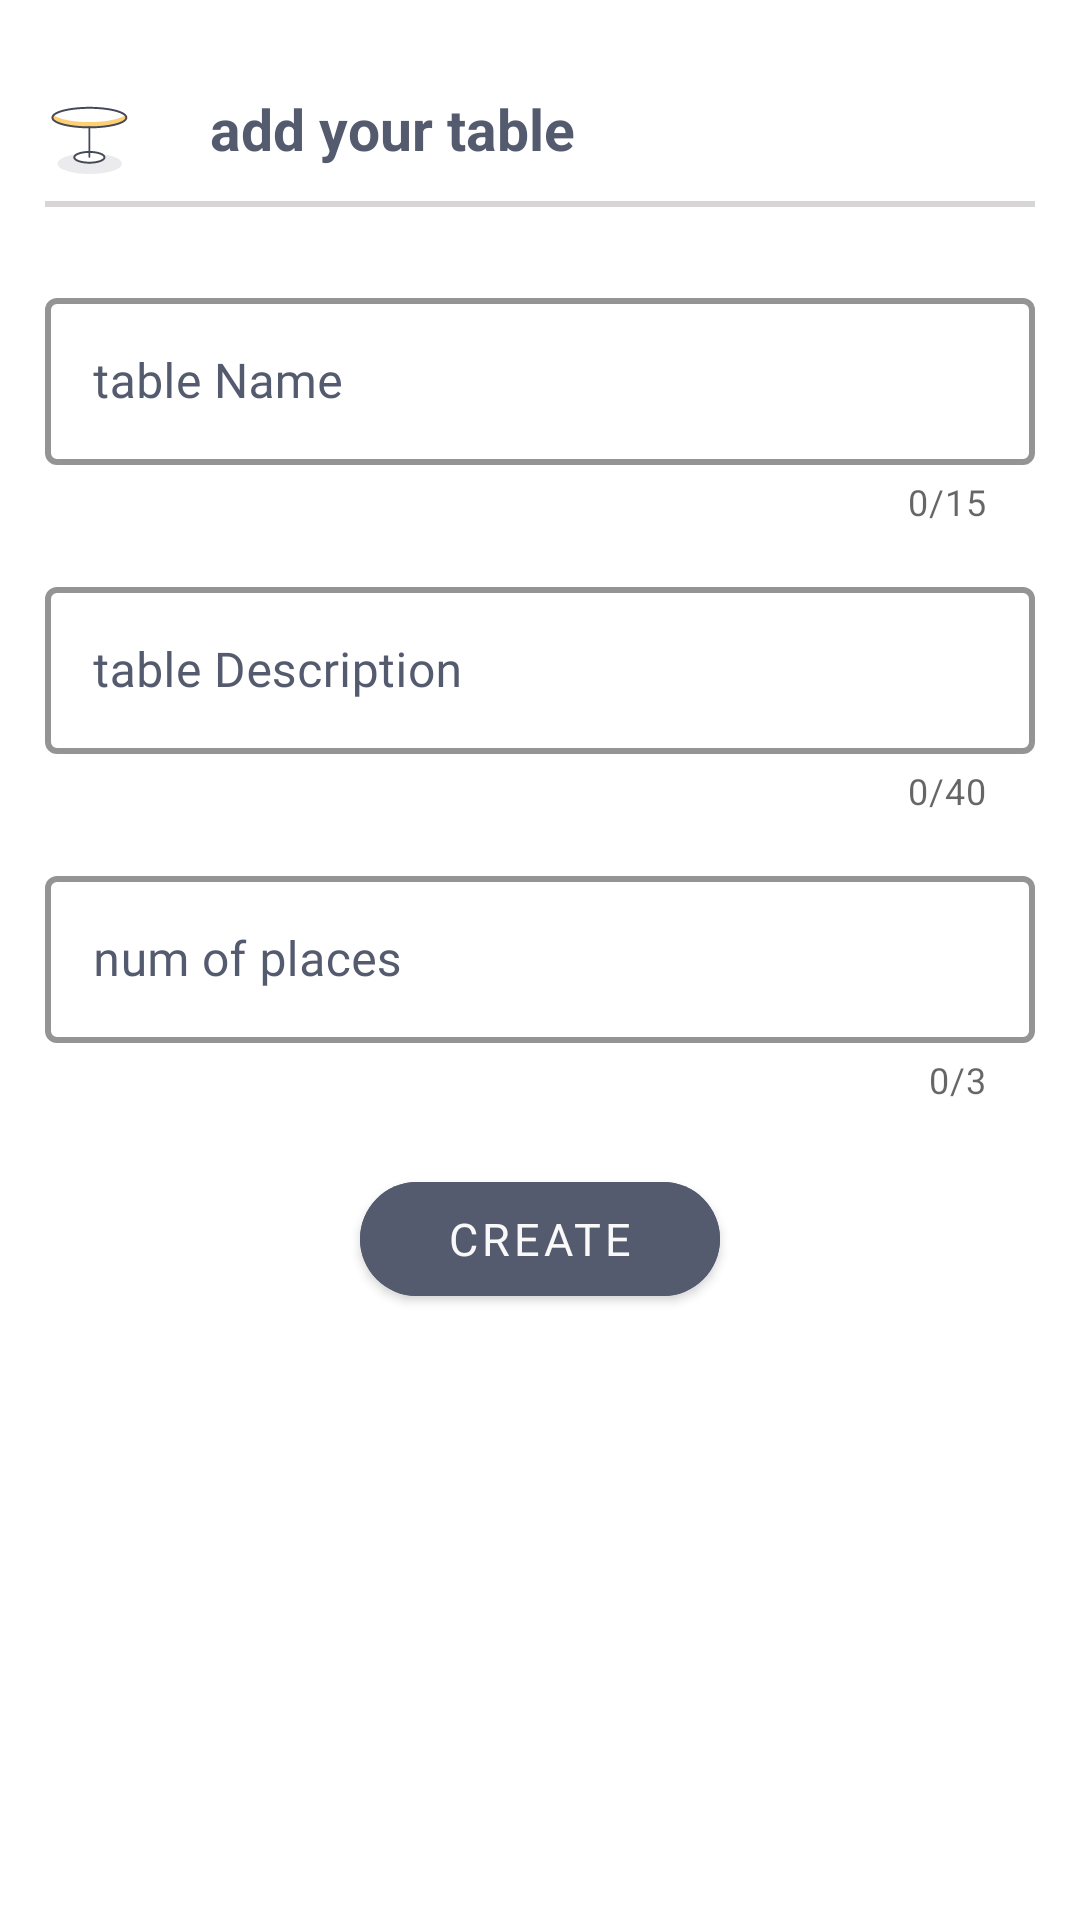

Layout XML and referenced resources for this Android screen:
<!-- AndroidManifest.xml: application theme Theme.HappyHour -->
<!-- res/layout/dialog_add_table.xml -->
<?xml version="1.0" encoding="utf-8"?>
<RelativeLayout
    xmlns:android="http://schemas.android.com/apk/res/android"
    xmlns:app="http://schemas.android.com/apk/res-auto"
    xmlns:tools="http://schemas.android.com/tools"
    android:layout_width="match_parent"
    android:layout_height="450dp"
    tools:context=".activities.business_account.Activity_create_bar">



    <ScrollView
        android:id="@+id/scroll"
        android:layout_width="match_parent"
        android:layout_height="match_parent"
        android:layout_margin="15dp"
        >

            <LinearLayout
                android:layout_width="match_parent"
                android:layout_height="wrap_content"
                android:layout_marginTop="10dp"
                android:orientation="vertical">

                <com.google.android.material.textview.MaterialTextView
                    android:layout_width="match_parent"
                    android:layout_height="wrap_content"
                    android:layout_marginTop="5dp"
                    android:drawablePadding="25dp"
                    android:text="add your table"
                    android:drawableStart="@drawable/ic_table_small"
                    android:textColor="#555B6E"
                    android:textSize="19sp"
                    android:textStyle="bold" />
                <View
                    android:layout_width="match_parent"
                    android:layout_height="2dp"
                    android:layout_marginTop="7dp"
                    android:background="#6CA19C9C" />


                <com.google.android.material.textfield.TextInputLayout
                    android:id="@+id/dialogAddBar_TIL_tableName"
                    style="@style/Widget.MaterialComponents.TextInputLayout.OutlinedBox"
                    android:layout_width="match_parent"
                    android:layout_height="wrap_content"
                    android:layout_marginTop="25dp"
                    android:fontFamily="@font/comfortaa_bold"
                    android:hint="table Name"
                    android:textColorHint="#555B6E"
                    app:boxStrokeColor="#555B6E"
                    app:boxStrokeWidth="2dp"
                    app:counterEnabled="true"
                    app:errorEnabled="true"
                    app:counterMaxLength="15"
                    app:hintTextColor="#555B6E">

                    <com.google.android.material.textfield.TextInputEditText
                        android:id="@+id/dialogAddBar_TIETL_tableName"
                        android:layout_width="match_parent"
                        android:layout_height="wrap_content"
                        android:ems="30"
                        android:fontFamily="@font/comfortaa_bold"
                        android:imeOptions="actionDone"
                        android:maxLength="15"
                        android:outlineAmbientShadowColor="#555B6E"
                        android:shadowColor="#555B6E"
                        android:textColor="#555B6E" />

                </com.google.android.material.textfield.TextInputLayout>


                <com.google.android.material.textfield.TextInputLayout
                    android:id="@+id/dialogAddBar_TIL_description"
                    style="@style/Widget.MaterialComponents.TextInputLayout.OutlinedBox"
                    android:layout_width="match_parent"
                    android:layout_height="wrap_content"
                    android:layout_marginTop="15dp"
                    android:fontFamily="@font/comfortaa_bold"
                    app:errorEnabled="true"
                    android:hint="table Description"
                    android:textColorHint="#555B6E"
                    app:boxStrokeColor="#555B6E"
                    app:boxStrokeWidth="2dp"
                    app:counterEnabled="true"
                    app:counterMaxLength="40"
                    app:hintTextColor="#555B6E">

                    <com.google.android.material.textfield.TextInputEditText
                        android:id="@+id/dialogAddBar_TIETL_description"
                        android:layout_width="match_parent"
                        android:layout_height="wrap_content"
                        android:ems="30"
                        android:fontFamily="@font/comfortaa_bold"
                        android:imeOptions="actionDone"
                        android:maxLength="40"
                        android:outlineAmbientShadowColor="#555B6E"
                        android:shadowColor="#555B6E"
                        android:textColor="#555B6E" />

                </com.google.android.material.textfield.TextInputLayout>

                <com.google.android.material.textfield.TextInputLayout
                    android:id="@+id/dialogAddBar_TIL_places"
                    style="@style/Widget.MaterialComponents.TextInputLayout.OutlinedBox"
                    android:layout_width="match_parent"
                    android:layout_height="wrap_content"
                    android:layout_marginTop="15dp"
                    android:fontFamily="@font/comfortaa_bold"
                    app:errorEnabled="true"
                    android:hint="num of places"
                    android:textColorHint="#555B6E"
                    app:boxStrokeColor="#555B6E"
                    app:boxStrokeWidth="2dp"
                    app:counterEnabled="true"
                    app:counterMaxLength="3"
                    app:hintTextColor="#555B6E">

                    <com.google.android.material.textfield.TextInputEditText
                        android:id="@+id/dialogAddBar_TIETL_places"
                        android:layout_width="match_parent"
                        android:layout_height="wrap_content"
                        android:ems="30"
                        android:fontFamily="@font/comfortaa_bold"
                        android:imeOptions="actionDone"
                        android:maxLength="3"
                        android:digits="0123456789"
                        android:inputType="number"
                        android:outlineAmbientShadowColor="#555B6E"
                        android:shadowColor="#555B6E"
                        android:textColor="#555B6E" />

                </com.google.android.material.textfield.TextInputLayout>

                <com.google.android.material.button.MaterialButton
                    android:id="@+id/dialogAddBar_BTN_create"
                    android:layout_width="120dp"
                    android:layout_height="50dp"
                    android:layout_marginTop="20dp"
                    android:layout_gravity="center"
                    android:layout_marginBottom="10dp"
                    android:fontFamily="@font/comfortaa_bold"
                    android:backgroundTint="#555B6E"
                    android:text="Create"
                    app:checkedIconTint="@color/white"
                    android:textColor="#FAF9F9"
                    android:textSize="15sp"
                    app:cornerRadius="20dp" />

            </LinearLayout>


    </ScrollView>


</RelativeLayout>
<!-- resources referenced by this layout -->
<resources>
  <!-- drawable ic_table_small (drawable) -->
  <?xml version="1.0" encoding="utf-8"?>
  <vector xmlns:android="http://schemas.android.com/apk/res/android"
      android:width="30dp"
      android:height="30dp"
      android:viewportWidth="1024"
      android:viewportHeight="1024">
  
      <path
          android:fillColor="#EBEBED"
          android:pathData="M142.7,837.5 A366,119.5,0,1,0,874.7,837.5 A366,119.5,0,1,0,142.7,837.5 Z" />
      <path
          android:fillColor="#FFFFFF"
          android:pathData="M84.3,313.8 A420.6,111.1,0,1,0,925.5,313.8 A420.6,111.1,0,1,0,84.3,313.8 Z" />
      <path
          android:fillColor="#FFD073"
          android:pathData="M910,283.9 C860.6,330.7,698,365.1,504.9,365.1 S149.2,330.7,99.8,283.9
  C89.8,293.4,84.3,303.4,84.3,313.8 C84.3,375.2,272.6,424.9,504.9,424.9
  S925.5,375.2,925.5,313.8 C925.5,303.4,920.1,293.4,910,283.9 Z" />
      <path
          android:fillColor="#444957"
          android:pathData="M504.9,436.1 C295.6,436.1,73.1,393.2,73.1,313.8 S295.6,191.5,504.9,191.5
  S936.7,234.4,936.7,313.8 S714.3,436.1,504.9,436.1 Z M504.9,213.9
  C263.6,213.9,95.5,266.5,95.5,313.8 S263.6,413.7,504.9,413.7
  S914.3,361.1,914.3,313.8 S746.2,213.9,504.9,213.9 Z" />
      <path
          android:fillColor="#FFFFFF"
          android:pathData="M333.1,765.9 A171.8,61.3,0,1,0,676.7,765.9 A171.8,61.3,0,1,0,333.1,765.9 Z" />
      <path
          android:fillColor="#444957"
          android:pathData="M504.9,838.5 C416.2,838.5,321.9,813.1,321.9,766 S416.2,693.5,504.9,693.5
  S687.9,718.9,687.9,766 S593.7,838.5,504.9,838.5 Z M504.9,715.8
  C405.4,715.8,344.3,745,344.3,765.9 C344.3,786.8,405.4,816,504.9,816
  S665.5,786.8,665.5,765.9 C665.5,745,604.4,715.8,504.9,715.8 Z" />
      <path
          android:fillColor="#444957"
          android:pathData="M504.9,770.3 C498.7,770.3,493.7,765.3,493.7,759.1 L493.7,424.9
  C493.7,418.7,498.7,413.7,504.9,413.7 S516.1,418.7,516.1,424.9 L516.1,759.1
  C516.1,765.3,511.1,770.3,504.9,770.3 Z" />
  </vector>
  <style name="Theme.HappyHour" parent="Theme.MaterialComponents.DayNight.NoActionBar">
          
          <item name="colorPrimary">@color/black</item>
          <item name="colorPrimaryVariant">@color/black</item>
          <item name="colorOnPrimary">#FF577F</item>
          
          <item name="colorSecondary">#FF577F</item>
          <item name="colorSecondaryVariant">#FF577F</item>
          <item name="colorOnSecondary">@color/black</item>
          
          <item name="android:statusBarColor" tools:targetApi="l">?attr/colorPrimaryVariant</item>
          
      </style>
  <!-- not gathered from this repository: default colours our renderer supplied (Android Studio template values) -->
  <color name="black">#FF000000</color>
  <color name="white">#FFFFFFFF</color>
</resources>
